Labelled photos from "model_smalea", an image-classification folder in Heparia/model_smalea. The possible labels are: bukan daun, ganja, jambu biji, jati blanda, jungrahab, katuk, keji beling, kemuning, koka, kumis kucing, saga, salam leaf, seledri, sereh, sirih, sirsak, tapak liman, teh, tempuyung, urang aring.

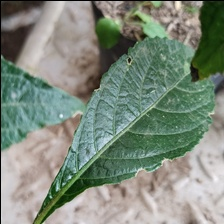
Label: keji beling

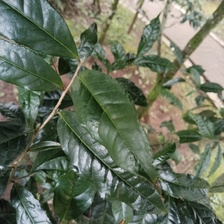
Label: teh

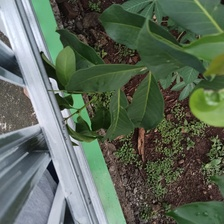
Label: salam leaf

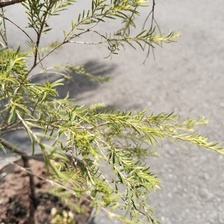
Label: jungrahab

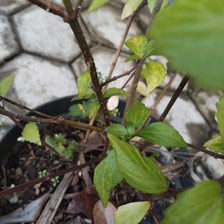
Label: kumis kucing

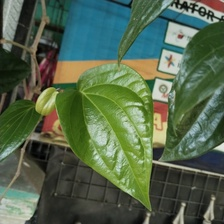
Label: sirih
